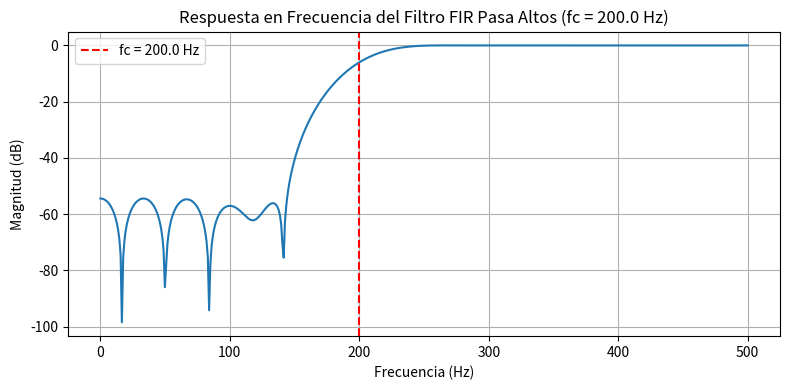

Reproduce this figure in Python.
import numpy as np
import matplotlib.pyplot as plt

def diseñar_fir_pasa_altos(fs, fc, N):
    if N % 2 == 0:
        raise ValueError("N debe ser impar.")
    
    M = N - 1
    centro = M // 2
    wc = 2 * np.pi * (fc / fs)
    
    n = np.arange(N)
    
    # 1. Respuesta ideal
#    h_ideal = np.where(
#        n == centro,
#        1.0 - (wc / np.pi),
#        -np.sin(wc * (n - centro)) / (np.pi * (n - centro))
#    )

    h_ideal = np.empty(N, dtype=float)
    centro_mask = n == centro

    h_ideal[centro_mask] = 1.0 - (wc / np.pi)
    h_ideal[~centro_mask] = (
        -np.sin(wc * (n[~centro_mask] - centro))
        / (np.pi * (n[~centro_mask] - centro))
    )
    
    # 2. Ventana de Hamming
    w = 0.54 - 0.46 * np.cos(2 * np.pi * n / M)
    
    # 3. Coeficientes finales
    h = h_ideal * w
    return h

# Ejemplo de uso:
fs = 1000.0  # Hz
fc = 200.0   # Hz
N = 31       # Mayor N = transición más directa en la frecuencia de corte

coeficientes = diseñar_fir_pasa_altos(fs, fc, N)

# Graficar la respuesta en frecuencia
w_freq, H = np.abs(np.fft.rfft(coeficientes, 1024)), np.fft.rfftfreq(1024, 1/fs)

plt.figure(figsize=(8, 4))
plt.plot(H, 20 * np.log10(w_freq + 1e-12))
plt.title(f"Respuesta en Frecuencia del Filtro FIR Pasa Altos (fc = {fc} Hz)")
plt.xlabel("Frecuencia (Hz)")
plt.ylabel("Magnitud (dB)")
plt.axvline(fc, color='r', linestyle='--', label=f'fc = {fc} Hz')
plt.grid(True)
plt.legend()
plt.tight_layout()
plt.show()
